51-way image classification set "studio_data" from GitHub (React-Developer751/new-ia); label vocabulary: accounting finance, agriculture farm, bakery, barber, bookstore, cafe, car repair, car showroom, car wash, cleaning, clinic doctor, coaching tuition, construction, dental, digital agency, ecommerce, electrician, event party, fast food, florist, grocery, gym, ice cream, indian thali, interior design, jewellery, juice bar, kurti store, law firm, logistics, mobile app, none, pet clinic, pharmacy, photography, plumbing, real estate, italian restaurant, SaaS, salon, saree boutique, school, shoe store, solar energy, spa, sushi, sweet shop, toy store, travel agency, wedding, yoga.

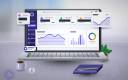
Label: SaaS

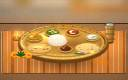
Label: indian thali

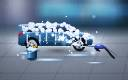
Label: car wash

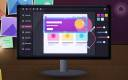
Label: digital agency

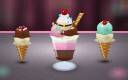
Label: ice cream

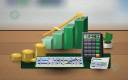
Label: accounting finance
